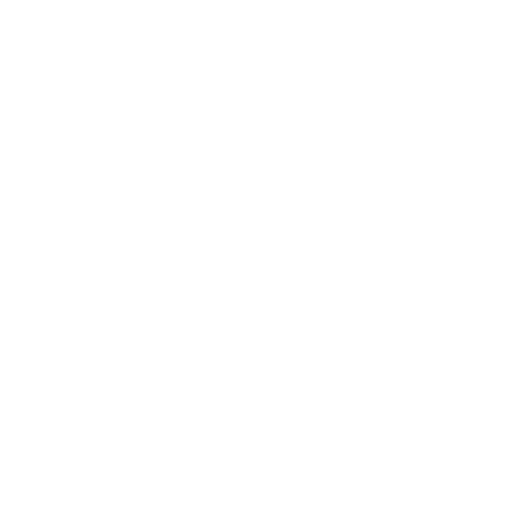
t = 0.00 s
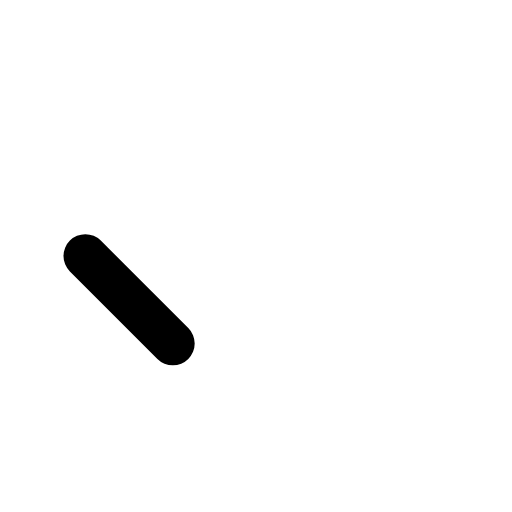
t = 0.08 s
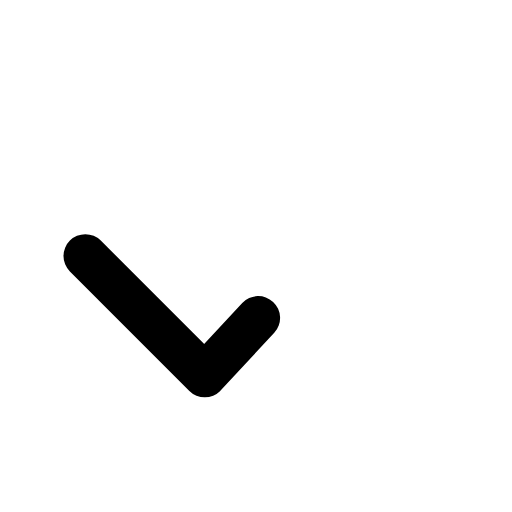
t = 0.15 s
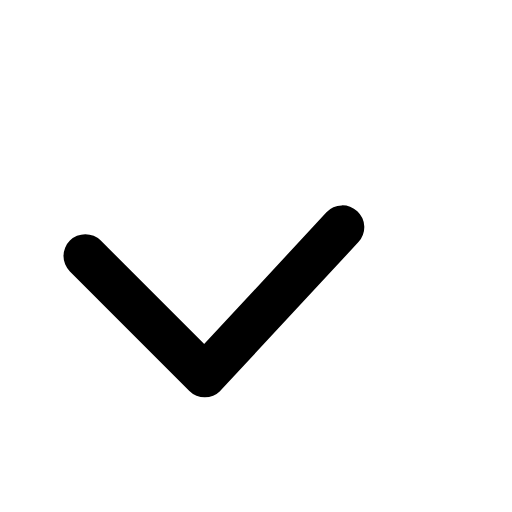
t = 0.23 s
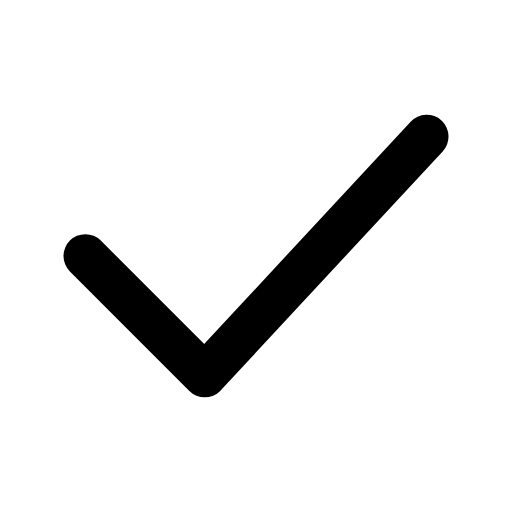
t = 0.30 s

The animated SVG that drew these frames (rendered in a browser with its animation timeline set to each time). Animation: 1 SMIL element (animate=1); one cycle of 0.30 s.

<svg
  width="15"
  height="15"
  viewBox="0 0 15 15"
  fill="none"
  xmlns="http://www.w3.org/2000/svg"
>
  <path
    d="M2.5 7.5L6 11L12.5 4"
    stroke="black"
    stroke-width="1.28"
    stroke-linecap="round"
    stroke-linejoin="round"
    pathLength="1"
    stroke-dasharray="1"
    stroke-dashoffset="1"
  >
    <animate
      attributeName="stroke-dashoffset"
      from="1"
      to="0"
      dur="300ms"
      fill="freeze"
    />
  </path>
</svg>
